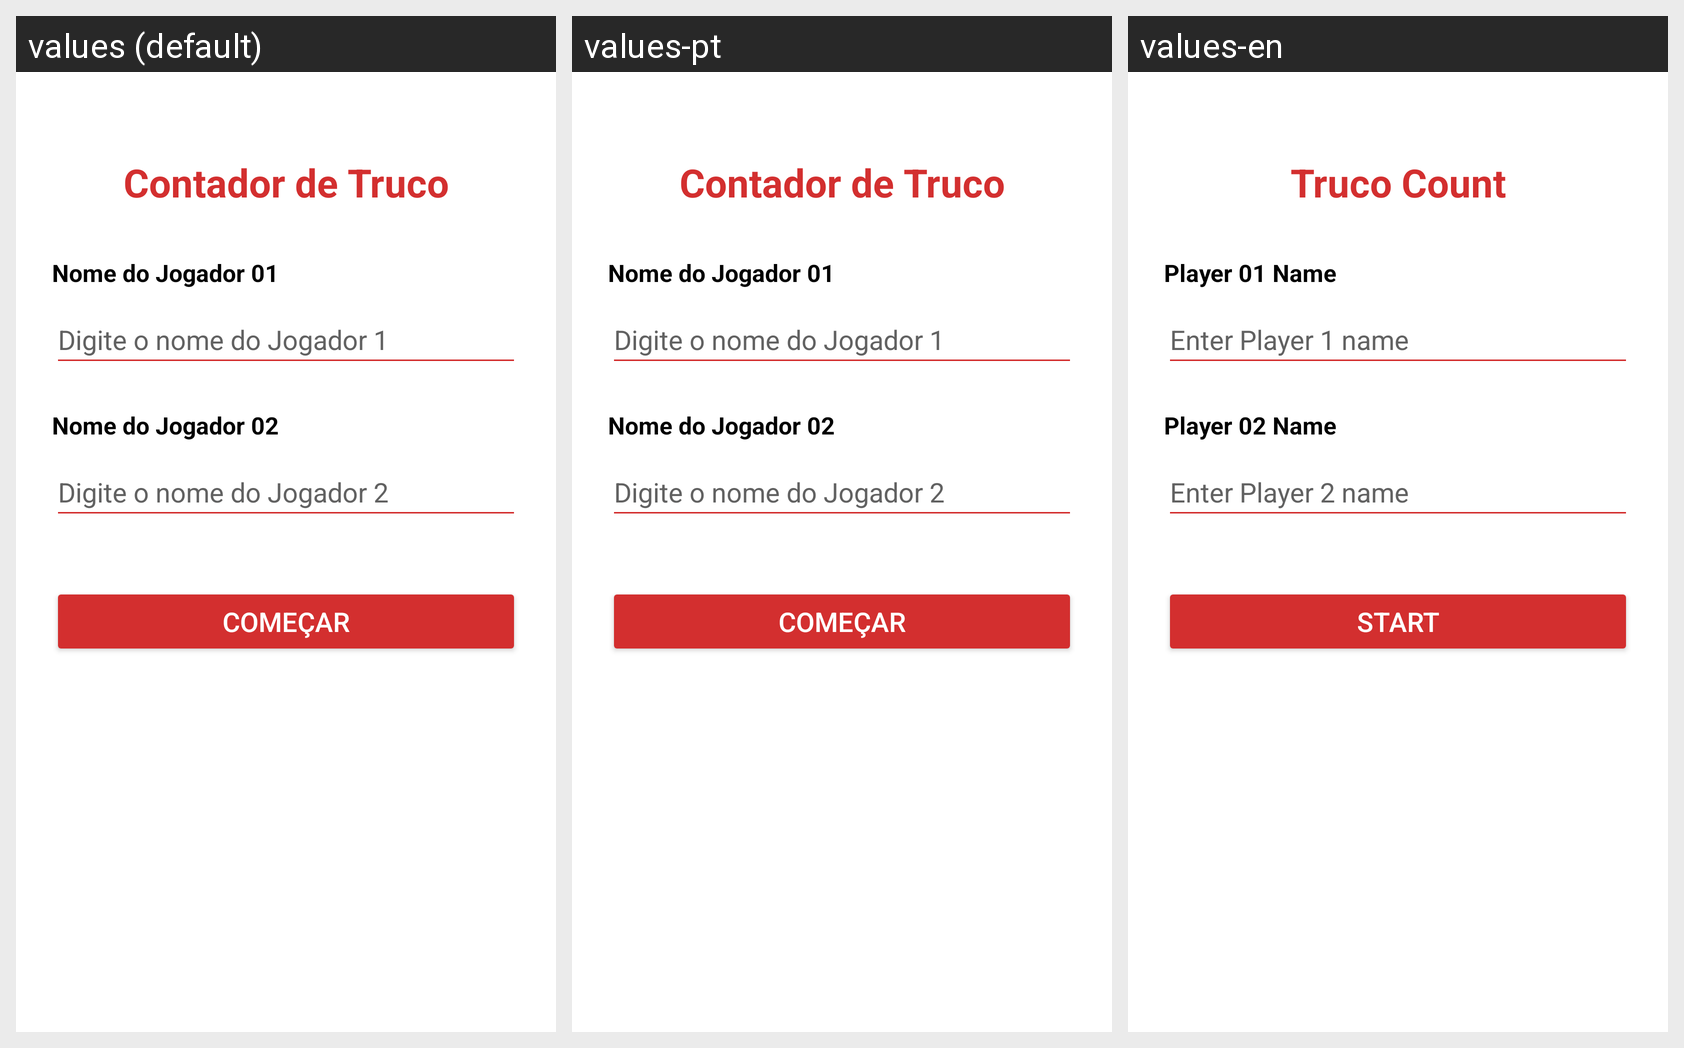

For this localized Android screen grid, give each drawn string resource with its value in every locale shown.
Android screen res/layout/activity_main.xml rendered under 3 locales, left to right: values (default), values-pt, values-en. Device: Nexus 5 (rendered at 1080×1920; each locale shown at half size, 540×960, under a caption strip naming it); theme Theme.TrabalhoFinalAPPTruco.
Strings drawn on this screen, with the default value and each locale's value (text and hints the layout hard-codes, and strings that could not be matched under every locale, appear in the picture but are not listed):

titulo_jogo_truco
  values: Contador de Truco
  values-pt: Contador de Truco
  values-en: Truco Count

nome_jogador_01
  values: Nome do Jogador 01
  values-pt: Nome do Jogador 01
  values-en: Player 01 Name

hint_jogador_01
  values: Digite o nome do Jogador 1
  values-pt: Digite o nome do Jogador 1
  values-en: Enter Player 1 name

nome_jogador_02
  values: Nome do Jogador 02
  values-pt: Nome do Jogador 02
  values-en: Player 02 Name

hint_jogador_02
  values: Digite o nome do Jogador 2
  values-pt: Digite o nome do Jogador 2
  values-en: Enter Player 2 name

bot_comecar
  values: Começar
  values-pt: Começar
  values-en: Start
